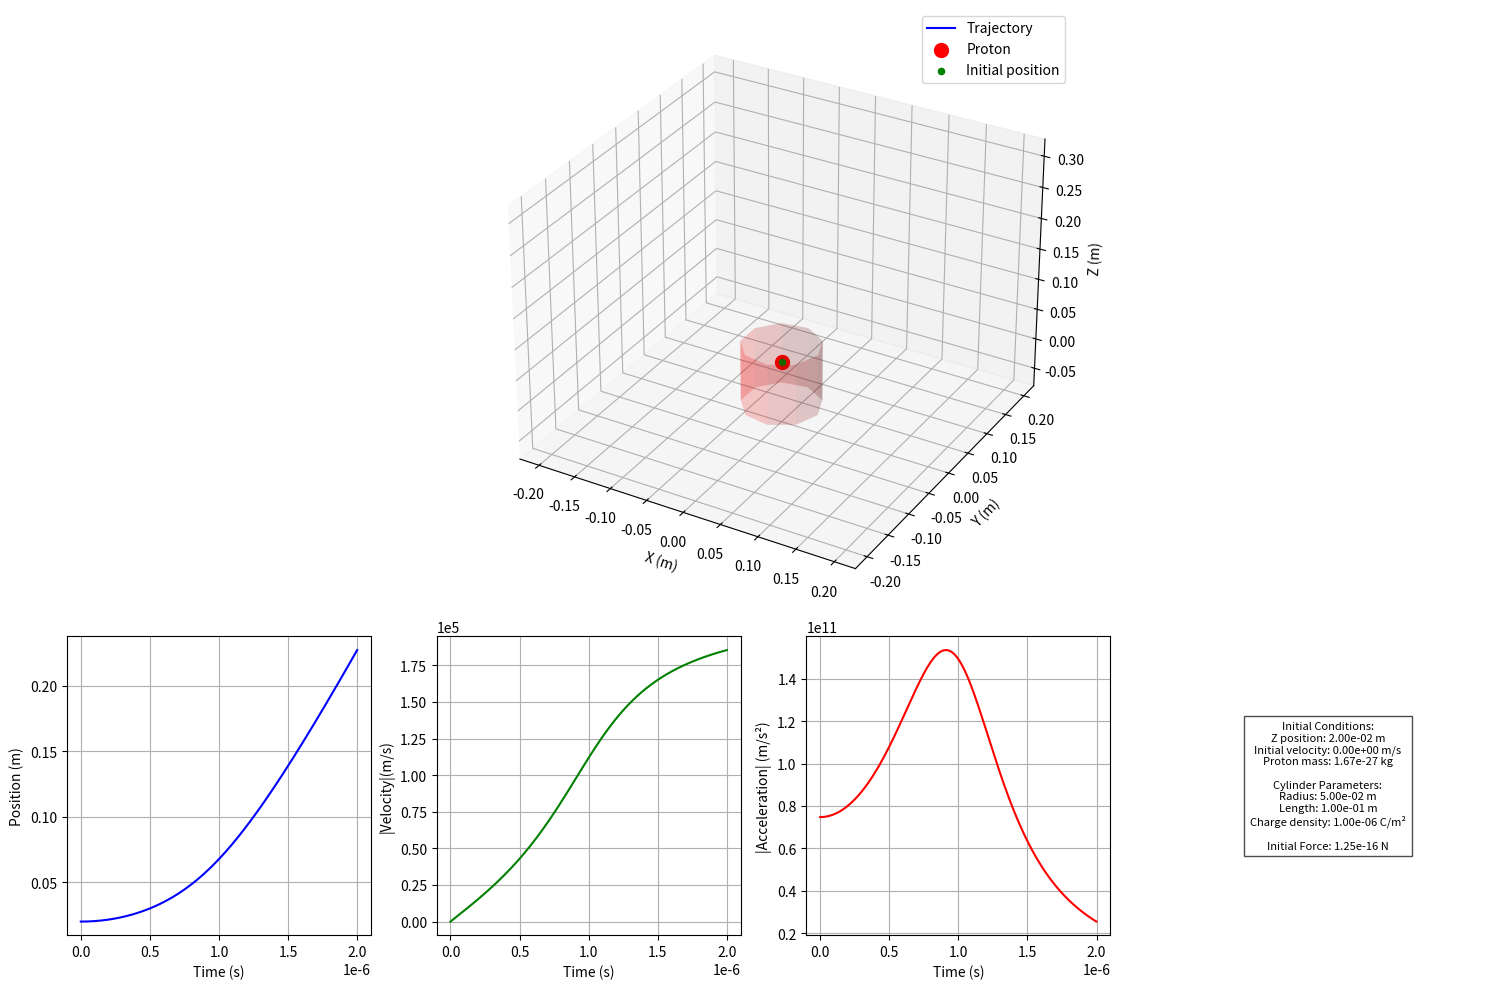

Source code (Python):
import numpy as np
import matplotlib.pyplot as plt
import matplotlib.animation as animation
import matplotlib.ticker as mtick
from scipy.integrate import odeint, quad
from mpl_toolkits.mplot3d import Axes3D
from matplotlib import gridspec

class CylinderProtonSimulation:
    def __init__(self, z0, radius, length, charge_density, mass=1.67e-27):
        self.k = 8.99e9
        self.m = mass
        self.z0 = z0
        self.radius = radius
        self.length = length
        self.charge_density = charge_density
        self.x0 = self.y0 = self.vx0 = self.vy0 = self.vz0 = 0
    
    def electric_field(self, x, y, z):
        if abs(x) < 1e-10 and abs(y) < 1e-10:
            def integrand(z_prime):
                R = self.radius
                dz = z - z_prime
                return R * dz / (R**2 + dz**2)**(3/2)
            
            z_min, z_max = -self.length/2, self.length/2
            Ez, _ = quad(integrand, z_min, z_max)
            Ez *= 2 * np.pi * self.radius * self.charge_density * self.k
            return 0, 0, Ez
        
        else:
            theta_points, z_points = 20, 20
            theta = np.linspace(0, 2*np.pi, theta_points)
            z_prime = np.linspace(-self.length/2, self.length/2, z_points)
            dtheta = 2*np.pi/theta_points
            dz = self.length/z_points
            
            Ex = Ey = Ez = 0
            for t in theta:
                for zp in z_prime:
                    xs = self.radius * np.cos(t)
                    ys = self.radius * np.sin(t)
                    dx, dy, dz = x - xs, y - ys, z - zp
                    r3 = (dx**2 + dy**2 + dz**2)**(3/2)
                    dq = self.charge_density * self.radius * dtheta * dz
                    Ex += self.k * dq * dx / r3
                    Ey += self.k * dq * dy / r3
                    Ez += self.k * dq * dz / r3
            return Ex, Ey, Ez

    def derivatives(self, state, t):
        x, y, z, vx, vy, vz = state
        Ex, Ey, Ez = self.electric_field(x, y, z)
        q = 1.60e-19
        ax = (q * Ex) / self.m
        ay = (q * Ey) / self.m
        az = (q * Ez) / self.m
        return [vx, vy, vz, ax, ay, az]

    def simulate(self, t_max, num_points=1000):
        t = np.linspace(0, t_max, num_points)
        initial_state = [self.x0, self.y0, self.z0, self.vx0, self.vy0, self.vz0]
        
        Ex, Ey, Ez = self.electric_field(self.x0, self.y0, self.z0)
        q = 1.60e-19
        self.initial_force = abs(q * np.sqrt(Ex**2 + Ey**2 + Ez**2))
        
        solution = odeint(self.derivatives, initial_state, t)
        x, y, z = solution[:, 0], solution[:, 1], solution[:, 2]
        vx, vy, vz = solution[:, 3], solution[:, 4], solution[:, 5]
        
        ax = np.gradient(vx, t)
        ay = np.gradient(vy, t)
        az = np.gradient(vz, t)
        
        return t, x, y, z, vx, vy, vz, ax, ay, az

    def create_info_text(self):
        return (f'Initial Conditions:\n'
                f'Z position: {self.z0:.2e} m\n'
                f'Initial velocity: {self.vz0:.2e} m/s\n'
                f'Proton mass: {self.m:.2e} kg\n\n'
                f'Cylinder Parameters:\n'
                f'Radius: {self.radius:.2e} m\n'
                f'Length: {self.length:.2e} m\n'
                f'Charge density: {self.charge_density:.2e} C/m²\n\n'
                f'Initial Force: {self.initial_force:.2e} N')

    def visualize(self, t, x, y, z, vx, vy, vz, ax, ay, az, interval=50):
        fig = plt.figure(figsize=(15, 10))
        gs = gridspec.GridSpec(2, 4, height_ratios=[2, 1])
        ax_3d = fig.add_subplot(gs[0, :], projection='3d')
        ax_pos = fig.add_subplot(gs[1, 0])
        ax_vel = fig.add_subplot(gs[1, 1])
        ax_acc = fig.add_subplot(gs[1, 2])
        ax_info = fig.add_subplot(gs[1, 3])

        # Plot cylinder with reduced resolution
        theta = np.linspace(0, 2*np.pi, 10)
        z_cyl = np.linspace(-self.length/2, self.length/2, 8)
        theta, z_cyl = np.meshgrid(theta, z_cyl)
        x_cyl = self.radius * np.cos(theta)
        y_cyl = self.radius * np.sin(theta)
        ax_3d.plot_surface(x_cyl, y_cyl, z_cyl, alpha=0.2, color='r')

        # Initialize trajectory and proton
        trajectory, = ax_3d.plot([], [], [], 'b-', label='Trajectory')
        proton = ax_3d.scatter([x[0]], [y[0]], [z[0]], color='r', s=100, label='Proton')
        ax_3d.scatter(0, 0, self.z0, color='g', marker='o', label='Initial position')

        max_val = max(max(abs(x)), max(abs(y)), max(abs(z)), self.radius)
        ax_3d.set_xlim([-max_val, max_val])
        ax_3d.set_ylim([-max_val, max_val])
        ax_3d.set_zlim([min(z)-0.1, max(z)+0.1])
        ax_3d.set_xlabel('X (m)')
        ax_3d.set_ylabel('Y (m)')
        ax_3d.set_zlabel('Z (m)')
        ax_3d.legend()

        # Plot time series data
        ax_pos.plot(t, z, 'b-')
        ax_pos.set_xlabel('Time (s)')
        ax_pos.set_ylabel('Position (m)')
        ax_pos.grid(True)

        v_total = np.sqrt(vx**2 + vy**2 + vz**2)
        ax_vel.plot(t, v_total, 'g-')
        ax_vel.yaxis.set_major_formatter(mtick.ScalarFormatter())
        ax_vel.ticklabel_format(axis='y', style='sci', scilimits=(0, 0))
        ax_vel.set_xlabel('Time (s)')
        ax_vel.set_ylabel('|Velocity|(m/s)')
        ax_vel.grid(True)

        a_total = np.sqrt(ax**2 + ay**2 + az**2)
        ax_acc.plot(t, a_total, 'r-')
        ax_acc.set_xlabel('Time (s)')
        ax_acc.set_ylabel('|Acceleration| (m/s²)')
        ax_acc.grid(True)

        # Add info text
        ax_info.axis('off')
        ax_info.text(0.5, 0.5, self.create_info_text(), 
                    fontsize=8,
                    bbox=dict(facecolor='white', edgecolor='black', alpha=0.7),
                    ha='center',
                    va='center')

        # Add time indicator lines
        time_line_pos, = ax_pos.plot([], [], 'k-', linewidth=2)
        time_line_vel, = ax_vel.plot([], [], 'k-', linewidth=2)
        time_line_acc, = ax_acc.plot([], [], 'k-', linewidth=2)

        def init():
            trajectory.set_data([], [])
            trajectory.set_3d_properties([])
            time_line_pos.set_data([], [])
            time_line_vel.set_data([], [])
            time_line_acc.set_data([], [])
            return trajectory, proton, time_line_pos, time_line_vel, time_line_acc

        def update(frame):
            trajectory.set_data(x[:frame], y[:frame])
            trajectory.set_3d_properties(z[:frame])
            proton._offsets3d = (np.array([x[frame]]), np.array([y[frame]]), np.array([z[frame]]))
            current_time = t[frame]
            time_line_pos.set_data([current_time, current_time], ax_pos.get_ylim())
            time_line_vel.set_data([current_time, current_time], ax_vel.get_ylim())
            time_line_acc.set_data([current_time, current_time], ax_acc.get_ylim())
            return trajectory, proton, time_line_pos, time_line_vel, time_line_acc

        anim = animation.FuncAnimation(
            fig, update, frames=len(t),
            init_func=init, interval=interval, blit=False
        )

        plt.tight_layout()
        plt.show()
        return anim

if __name__ == "__main__":
    z0 = 0.02
    radius = 0.05
    length = 0.1
    charge_density = 1e-6
    proton_mass = 1.67e-27
    
    sim = CylinderProtonSimulation(z0, radius, length, charge_density, proton_mass)
    t, x, y, z, vx, vy, vz, ax, ay, az = sim.simulate(t_max=2e-6)
    anim = sim.visualize(t, x, y, z, vx, vy, vz, ax, ay, az, interval=50)